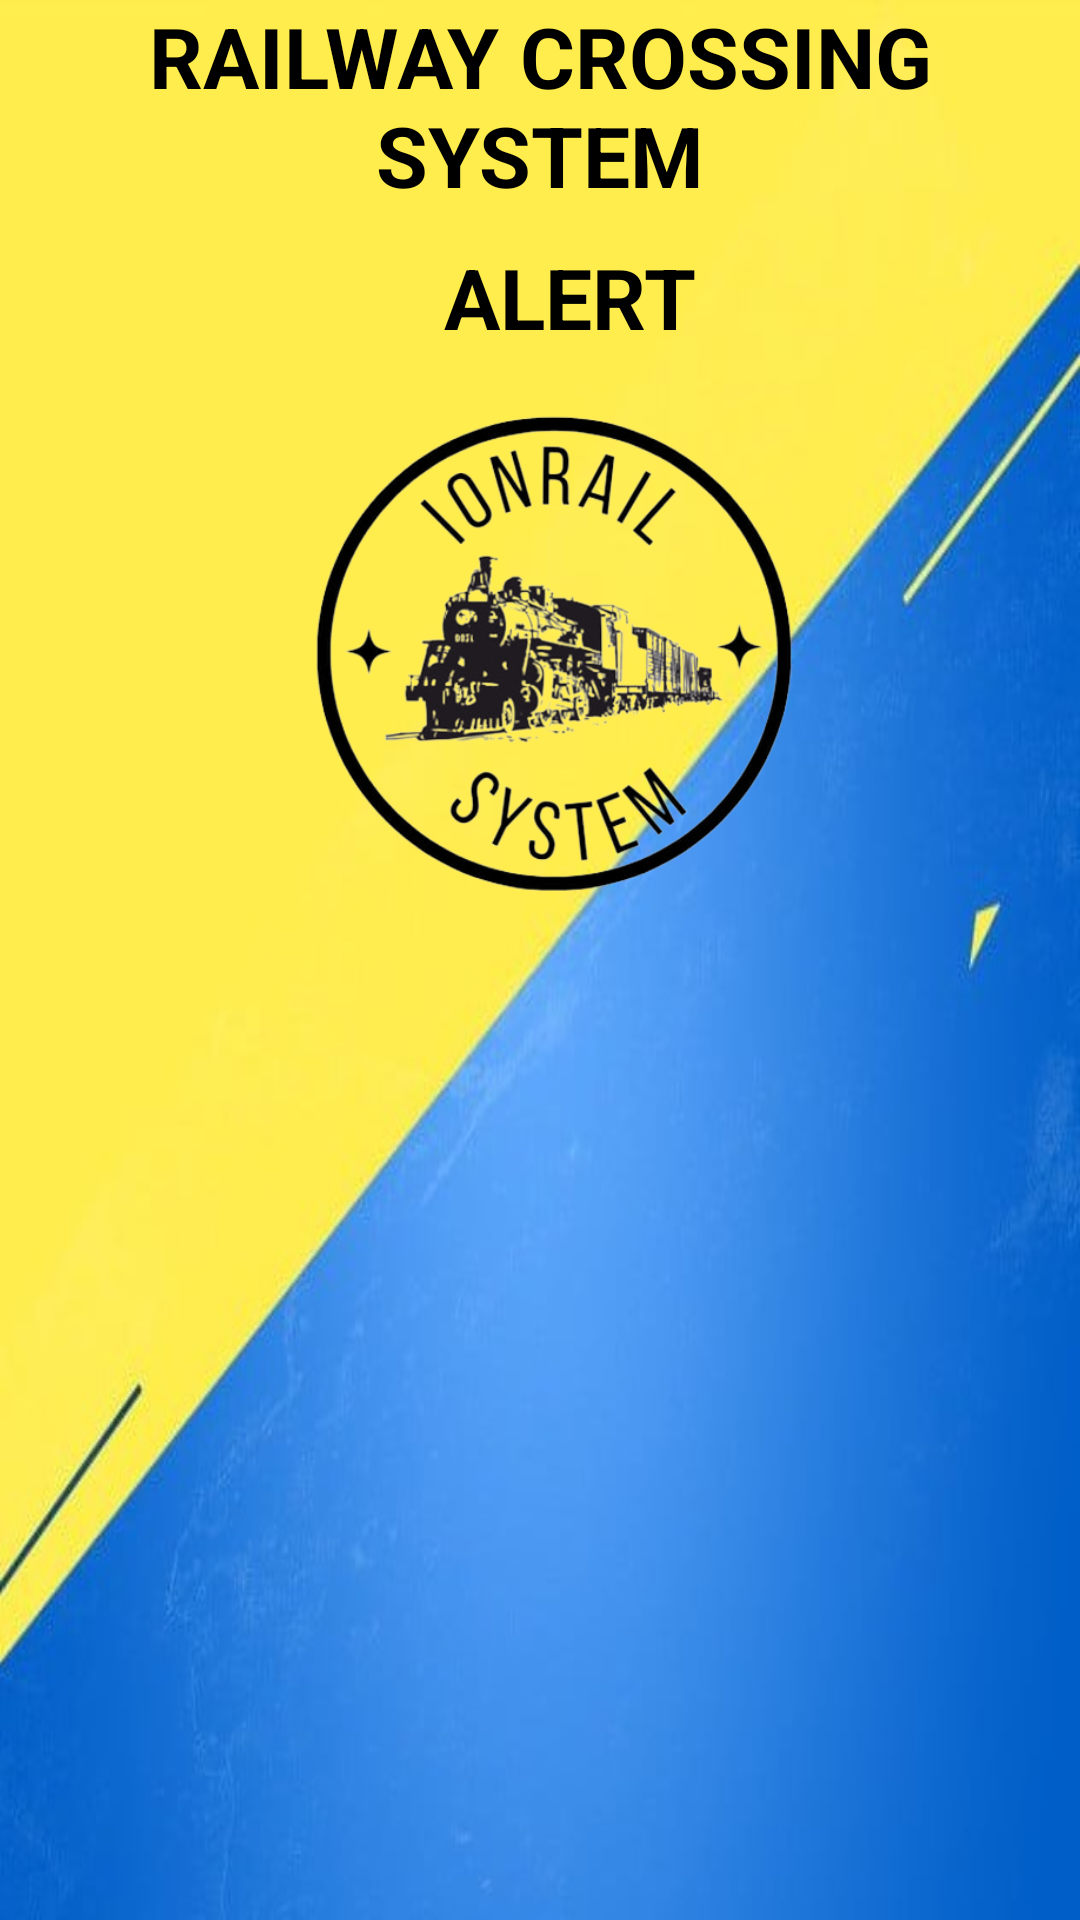

Layout XML and referenced resources for this Android screen:
<!-- AndroidManifest.xml: application theme Theme.IonRail2 -->
<!-- res/layout/activity_alert.xml -->
<?xml version="1.0" encoding="utf-8"?>
<LinearLayout xmlns:android="http://schemas.android.com/apk/res/android"
    xmlns:app="http://schemas.android.com/apk/res-auto"
    xmlns:tools="http://schemas.android.com/tools"
    android:layout_width="match_parent"
    android:layout_height="match_parent"
    android:background="@drawable/bb"
    android:orientation="vertical"
    android:fitsSystemWindows="true"
    tools:context="com.railway.ionrail2.Alert">

    <TextView
        android:id="@+id/textView3"
        android:layout_width="match_parent"
        android:layout_height="wrap_content"
       android:layout_gravity="center"
        android:textAlignment="center"
        android:gravity="center"
        android:text="RAILWAY CROSSING SYSTEM"
        android:textColor="@color/black"
        android:textSize="28dp"
        android:textStyle="bold" />

    <TextView
        android:id="@+id/textView2"
        android:layout_width="wrap_content"
        android:layout_height="70dp"
        android:layout_gravity="center"
        android:layout_marginLeft="10dp"
        android:layout_marginTop="10dp"
        android:text="ALERT"
        android:textColor="@color/black"
        android:textSize="28dp"
        android:textStyle="bold" />

    <ImageView
        android:id="@+id/imageView3"
        android:layout_width="200dp"
        android:layout_height="200dp"
        android:layout_gravity="center"
        android:layout_marginTop="-30dp"
        app:srcCompat="@drawable/logonoback" />

    <androidx.recyclerview.widget.RecyclerView
        android:id="@+id/recyclerView3"
        android:layout_width="match_parent"
        android:layout_height="match_parent" />

</LinearLayout>
<!-- resources referenced by this layout -->
<resources>
  <color name="black">#FF000000</color>
  <!-- drawable bb: jpg bitmap (drawable, 26482 bytes) -->
  <!-- drawable logonoback: png bitmap (drawable, 129746 bytes) -->
  <style name="Theme.IonRail2" parent="Theme.MaterialComponents.DayNight.NoActionBar">
          
          <item name="colorPrimary">@color/purple_500</item>
          <item name="colorPrimaryVariant">@color/purple_700</item>
          <item name="colorOnPrimary">@color/white</item>
          
          <item name="colorSecondary">@color/teal_200</item>
          <item name="colorSecondaryVariant">@color/teal_700</item>
          <item name="colorOnSecondary">@color/black</item>
          
          <item name="android:statusBarColor" tools:targetApi="21">?attr/colorPrimaryVariant</item>
          
      </style>
  <color name="purple_500">#FF6200EE</color>
  <color name="purple_700">#FF3700B3</color>
  <color name="white">#FFFFFFFF</color>
  <color name="teal_200">#FF03DAC5</color>
  <color name="teal_700">#FF018786</color>
</resources>
